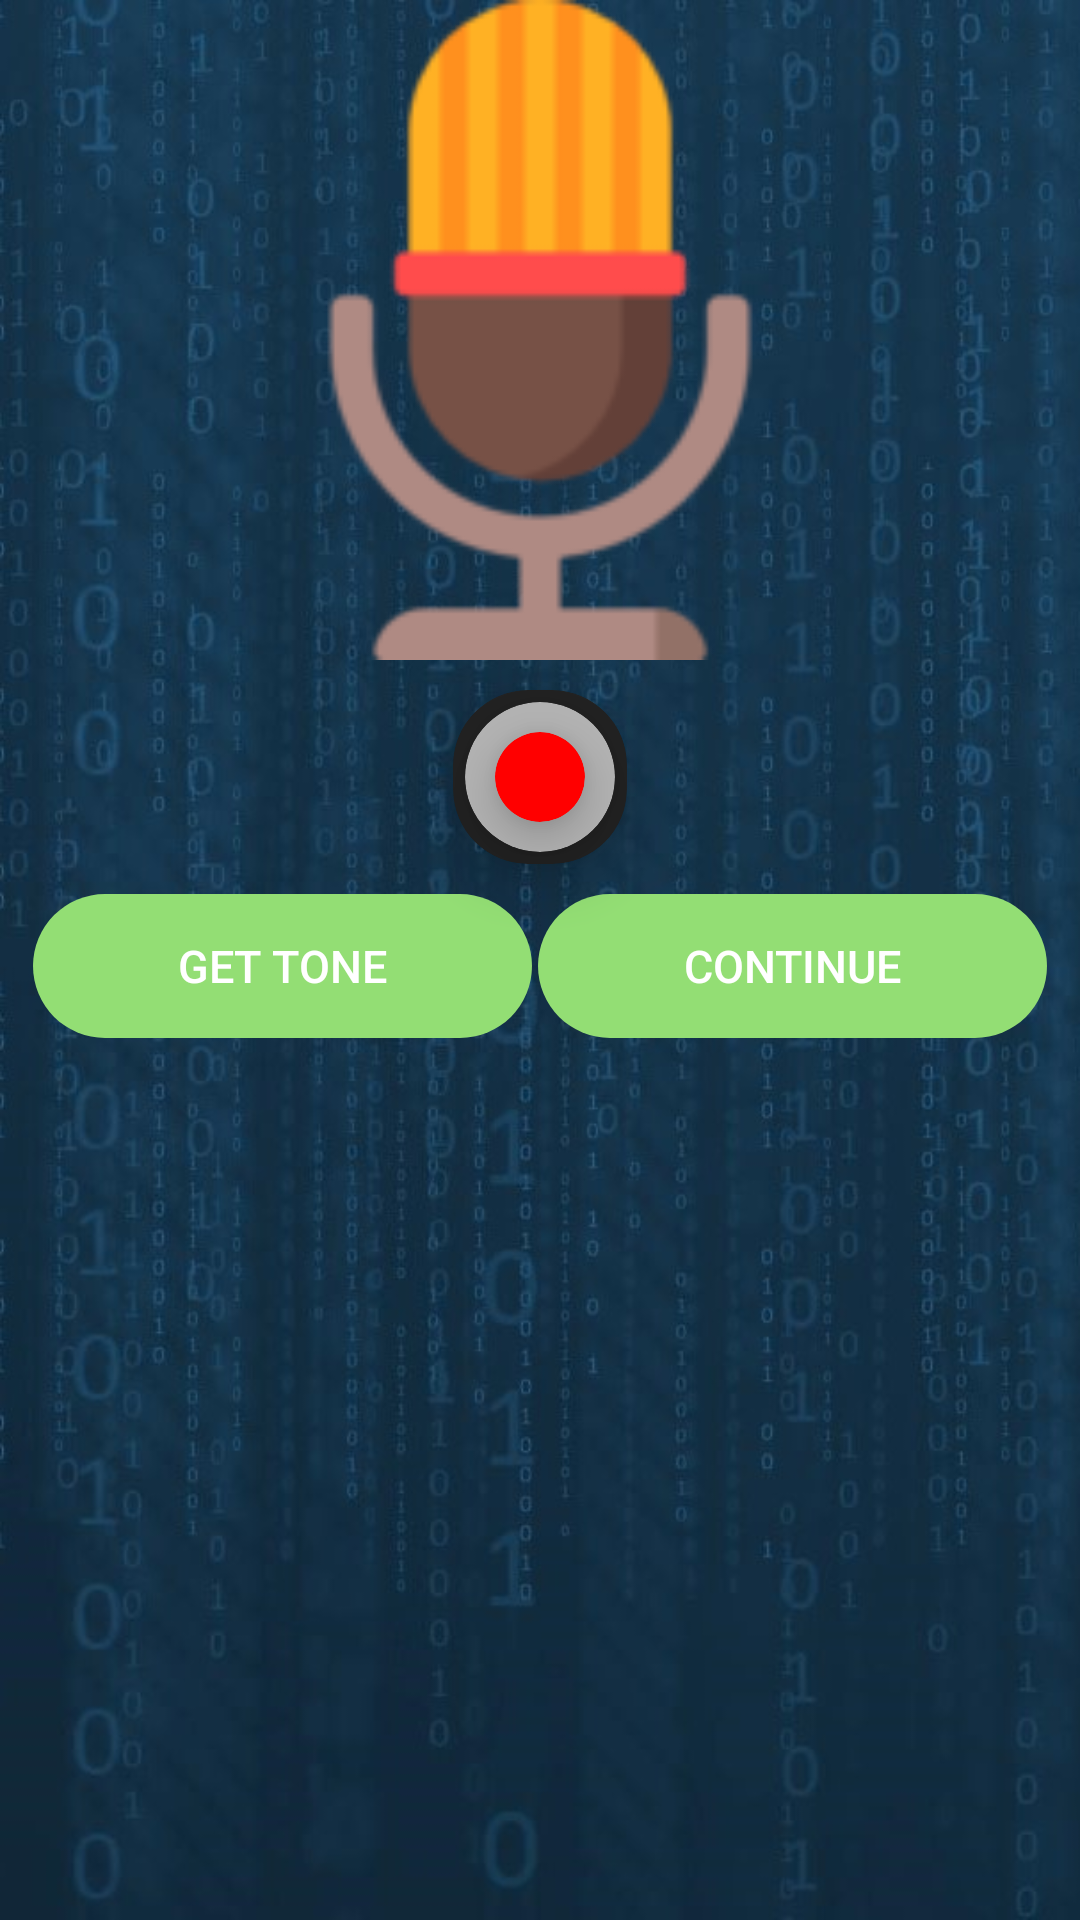

Write the Android layout XML for this screen, with the resource values it uses.
<!-- AndroidManifest.xml: application theme AppTheme -->
<!-- res/layout/activity_voice_hz_challenge.xml -->
<?xml version="1.0" encoding="utf-8"?>
<LinearLayout xmlns:android="http://schemas.android.com/apk/res/android"
    xmlns:app="http://schemas.android.com/apk/res-auto"
    xmlns:tools="http://schemas.android.com/tools"
    android:layout_width="wrap_content"
    android:layout_height="wrap_content"
    android:background="@drawable/bg"
    android:orientation="vertical"
    tools:context=".WelcomePage">


    <TextView
        android:id="@+id/voice_title"
        android:layout_width="match_parent"
        android:layout_height="0dp"
        android:layout_weight="1"
        android:gravity="center_vertical"
        android:paddingTop="0dp"
        android:text="@string/voice_hz"
        android:textAlignment="center"
        android:textColor="@color/title_color"
        android:textSize="35sp"
        android:textStyle="bold" />

    <ImageView
        android:id="@+id/voice_mic"
        android:layout_width="match_parent"
        android:layout_height="220dp"
        android:layout_marginBottom="10dp"
        app:srcCompat="@drawable/voice" />

    <android.support.v7.widget.CardView
        android:id="@+id/voice_rec"
        android:layout_width="58dp"
        android:layout_height="58dp"
        android:layout_gravity="center_horizontal"
        android:layout_marginBottom="10dp"
        app:cardBackgroundColor="#222"
        app:cardCornerRadius="25dp"
        app:cardElevation="10dp">

        <android.support.v7.widget.CardView
            android:layout_width="50dp"
            android:layout_height="50dp"
            android:layout_gravity="center_vertical|center_horizontal"
            app:cardBackgroundColor="@color/gray"
            app:cardCornerRadius="25dp"
            app:cardElevation="10dp">

            <android.support.v7.widget.CardView
                android:layout_width="30dp"
                android:layout_height="30dp"
                android:layout_gravity="center_vertical|center_horizontal"
                app:cardBackgroundColor="@color/red_recording"
                app:cardCornerRadius="15dp"
                app:cardElevation="10dp">

            </android.support.v7.widget.CardView>
        </android.support.v7.widget.CardView>
    </android.support.v7.widget.CardView>

    <TextView
        android:id="@+id/voice_description"
        android:layout_width="match_parent"
        android:layout_height="wrap_content"
        android:layout_weight="1"
        android:text="Tap the mic to start Recording"
        android:textAlignment="center"
        android:textColor="#fff"
        android:textSize="25sp" />

    <LinearLayout
        android:id="@+id/answer_layout2"
        style="?android:attr/buttonBarStyle"
        android:layout_width="match_parent"
        android:layout_height="match_parent"
        android:layout_marginBottom="50dp"
        android:layout_marginLeft="10dp"
        android:layout_marginRight="10dp"
        android:orientation="horizontal">

        <Button
            android:id="@+id/reply_btn"
            style="?android:attr/buttonBarButtonStyle"
            android:layout_width="wrap_content"
            android:layout_height="wrap_content"
            android:layout_marginLeft="1dp"
            android:layout_marginRight="1dp"
            android:layout_weight="1"
            android:background="@drawable/rounded_button"
            android:text="Get Tone"
            android:textColor="#fff"
            android:textSize="15sp" />

        <Button
            android:id="@+id/continue_btn"
            style="?android:attr/buttonBarButtonStyle"
            android:layout_width="wrap_content"
            android:layout_height="wrap_content"
            android:layout_marginLeft="1dp"
            android:layout_marginRight="1dp"
            android:layout_weight="1"
            android:background="@drawable/rounded_button"
            android:text="Continue"
            android:textColor="#fff"
            android:textSize="15sp" />
    </LinearLayout>

</LinearLayout>
<!-- resources referenced by this layout -->
<resources>
  <color name="gray">#b3b3b3</color>
  <color name="red_recording">#ff0000</color>
  <color name="title_color">#FEDB4C</color>
  <!-- drawable bg: jpg bitmap (drawable, 85438 bytes) -->
  <!-- drawable rounded_button (drawable) -->
  <?xml version="1.0" encoding="utf-8"?>
  <shape xmlns:android="http://schemas.android.com/apk/res/android"
      android:shape="rectangle" android:padding="10dp">
      
      <solid android:color="@color/lightGreen"/>
      <corners android:radius="50dp"/>
  </shape>
  <!-- drawable voice: png bitmap (drawable, 4515 bytes) -->
  <string name="voice_hz">Voice HZ Detector</string>
  <style name="AppTheme" parent="Theme.AppCompat.Light">
          
          <item name="colorPrimary">@color/colorPrimary</item>
          <item name="colorPrimaryDark">@color/colorPrimaryDark</item>
          <item name="colorAccent">@color/colorAccent</item>
          <item name="android:windowTranslucentStatus">true</item>
  
          <item name="windowNoTitle">true</item>
          <item name="windowActionBar">false</item>
          <item name="android:windowFullscreen">true</item>
          <item name="android:windowContentOverlay">@null</item>
      </style>
  <color name="lightGreen">#93DE74</color>
  <color name="colorPrimary">#3F51B5</color>
  <color name="colorPrimaryDark">#303F9F</color>
  <color name="colorAccent">#FF4081</color>
</resources>
